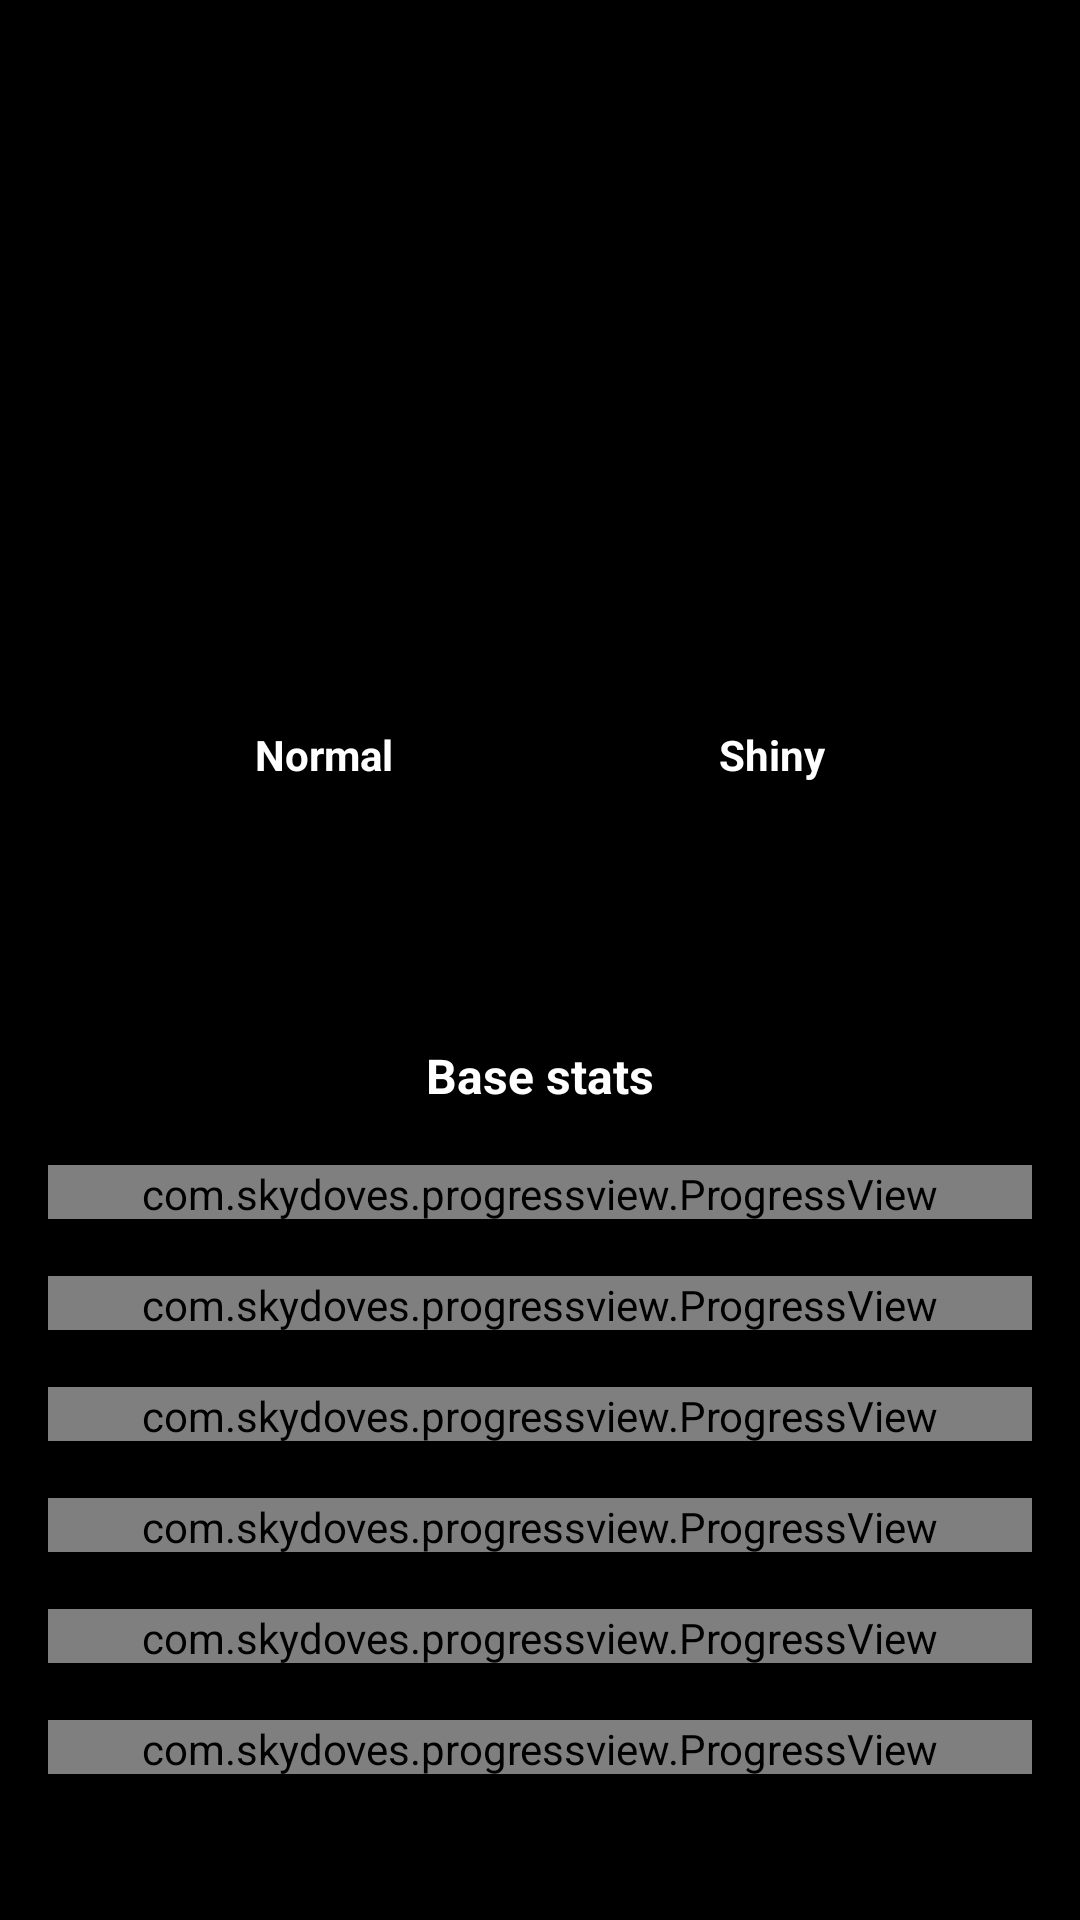

Layout XML and referenced resources for this Android screen:
<!-- AndroidManifest.xml: application theme Theme.Pokedex -->
<!-- res/layout/activity_pokedetail.xml -->
<?xml version="1.0" encoding="utf-8"?>
<androidx.constraintlayout.widget.ConstraintLayout xmlns:android="http://schemas.android.com/apk/res/android"
    xmlns:app="http://schemas.android.com/apk/res-auto"
    xmlns:tools="http://schemas.android.com/tools"
    android:id="@+id/poke_layout"
    android:layout_width="match_parent"
    android:layout_height="wrap_content"
    android:background="@color/black"
    tools:context=".ui.PokeDetailActivity">

    <TextView
        android:id="@+id/poke_name"
        android:layout_width="wrap_content"
        android:layout_height="wrap_content"
        app:layout_constraintTop_toTopOf="parent"
        app:layout_constraintStart_toStartOf="parent"
        app:layout_constraintEnd_toEndOf="parent"
        app:layout_constraintBottom_toTopOf="@id/image_cl"
        android:textColor="@color/white"
        android:textSize="24sp"
        android:layout_margin="8dp"
        android:padding="8dp"
        android:textStyle="bold"/>

    <androidx.constraintlayout.widget.ConstraintLayout
        android:id="@+id/image_cl"
        android:layout_width="match_parent"
        android:layout_height="wrap_content"
        app:layout_constraintTop_toBottomOf="@+id/poke_name"
        app:layout_constraintEnd_toEndOf="parent"
        app:layout_constraintStart_toStartOf="parent"
        app:layout_constraintBottom_toTopOf="@+id/poke_stats"
        >

        <ImageView
            android:id="@+id/sprite_front"
            android:layout_width="80dp"
            android:layout_height="80dp"
            android:layout_gravity="center_horizontal"
            app:layout_constraintStart_toStartOf="parent"
            app:layout_constraintTop_toTopOf="parent"
            app:layout_constraintEnd_toStartOf="@+id/sprite_front_shiny"
            app:layout_constraintBottom_toTopOf="@+id/norm"
            android:contentDescription="@string/normal"
            />

        <TextView
            android:id="@+id/norm"
            android:layout_width="wrap_content"
            android:layout_height="wrap_content"
            app:layout_constraintStart_toStartOf="parent"
            app:layout_constraintTop_toBottomOf="@+id/sprite_front"
            app:layout_constraintBottom_toTopOf="@+id/peso"
            app:layout_constraintEnd_toStartOf="@+id/shiny"
            android:layout_marginEnd="24dp"
            android:text="@string/normal"
            android:textColor="@color/white"
            android:textStyle="bold"/>

        <ImageView
            android:id="@+id/sprite_front_shiny"
            android:layout_width="80dp"
            android:layout_height="80dp"
            android:layout_gravity="center_horizontal"
            app:layout_constraintTop_toTopOf="parent"
            app:layout_constraintEnd_toEndOf="parent"
            app:layout_constraintStart_toEndOf="@+id/sprite_front"
            app:layout_constraintBottom_toTopOf="@+id/shiny"
            android:contentDescription="@string/shiny"
            />

        <TextView
            android:id="@+id/shiny"
            android:layout_width="wrap_content"
            android:layout_height="wrap_content"
            android:text="@string/shiny"
            app:layout_constraintEnd_toEndOf="parent"
            app:layout_constraintTop_toBottomOf="@+id/sprite_front_shiny"
            app:layout_constraintBottom_toTopOf="@+id/peso"
            app:layout_constraintStart_toEndOf="@+id/norm"
            android:textColor="@color/white"
            android:textStyle="bold"/>

        <TextView
            android:id="@+id/peso"
            android:layout_width="wrap_content"
            android:layout_height="wrap_content"
            app:layout_constraintEnd_toEndOf="parent"
            app:layout_constraintStart_toStartOf="parent"
            app:layout_constraintTop_toBottomOf="@+id/shiny"
            app:layout_constraintBottom_toTopOf="@+id/altura"
            android:gravity="center_horizontal"
            android:textColor="@color/white"
            android:textStyle="bold"/>

        <TextView
            android:id="@+id/altura"
            android:layout_width="wrap_content"
            android:layout_height="wrap_content"
            app:layout_constraintEnd_toEndOf="parent"
            app:layout_constraintStart_toStartOf="parent"
            app:layout_constraintTop_toBottomOf="@+id/peso"
            app:layout_constraintBottom_toBottomOf="parent"
            android:textColor="@color/white"
            android:textStyle="bold"/>

    </androidx.constraintlayout.widget.ConstraintLayout>

    <LinearLayout
        android:id="@+id/poke_stats"
        android:layout_width="match_parent"
        android:layout_height="wrap_content"
        app:layout_constraintStart_toStartOf="parent"
        app:layout_constraintEnd_toEndOf="parent"
        app:layout_constraintTop_toBottomOf="@+id/image_cl"
        app:layout_constraintBottom_toBottomOf="parent"
        android:orientation="vertical">

        <TextView
            android:id="@+id/stats_title"
            android:layout_width="wrap_content"
            android:layout_height="wrap_content"
            android:layout_gravity="center_horizontal"
            android:textSize="16sp"
            android:text="@string/stats_title"
            android:textColor="@color/white"
            android:textStyle="bold"/>

        <TextView
            android:id="@+id/hp"
            android:layout_width="wrap_content"
            android:layout_height="wrap_content"
            android:textColor="@color/white"
            android:layout_marginStart="16dp"
            android:textStyle="bold"/>

        <com.skydoves.progressview.ProgressView
            android:id="@+id/dli_hp"
            android:layout_width="match_parent"
            android:layout_height="18dp"
            android:layout_marginHorizontal="16dp"
            app:progressView_colorBackground="@color/white"
            app:progressView_colorProgress="@color/pbc_HP"
            app:progressView_labelColorInner="@color/white"
            app:progressView_labelColorOuter="@color/black"
            app:progressView_autoAnimate="true"
            app:progressView_labelSize="12sp"
            app:progressView_max="255"
            app:progressView_radius="12dp"/>

        <TextView
            android:id="@+id/at"
            android:layout_width="wrap_content"
            android:layout_height="wrap_content"
            android:textColor="@color/white"
            android:layout_marginStart="16dp"
            android:textStyle="bold"/>

        <com.skydoves.progressview.ProgressView
            android:id="@+id/dli_at"
            android:layout_width="match_parent"
            android:layout_height="18dp"
            android:layout_marginHorizontal="16dp"
            app:progressView_colorBackground="@color/white"
            app:progressView_colorProgress="@color/pbc_Attack"
            app:progressView_labelColorInner="@color/white"
            app:progressView_labelColorOuter="@color/black"
            app:progressView_autoAnimate="true"
            app:progressView_labelSize="12sp"
            app:progressView_max="255"
            app:progressView_radius="12dp"/>

        <TextView
            android:id="@+id/df"
            android:layout_width="wrap_content"
            android:layout_height="wrap_content"
            android:textColor="@color/white"
            android:layout_marginStart="16dp"
            android:textStyle="bold"/>

        <com.skydoves.progressview.ProgressView
            android:id="@+id/dli_df"
            android:layout_width="match_parent"
            android:layout_height="18dp"
            android:layout_marginHorizontal="16dp"
            app:progressView_colorBackground="@color/white"
            app:progressView_colorProgress="@color/pbc_Defense"
            app:progressView_labelColorInner="@color/white"
            app:progressView_labelColorOuter="@color/black"
            app:progressView_labelSize="12sp"
            app:progressView_max="255"
            app:progressView_radius="12dp"/>

        <TextView
            android:id="@+id/sa"
            android:layout_width="wrap_content"
            android:layout_height="wrap_content"
            android:layout_marginStart="16dp"
            android:textColor="@color/white"
            android:textStyle="bold"/>

        <com.skydoves.progressview.ProgressView
            android:id="@+id/dli_sa"
            android:layout_width="match_parent"
            android:layout_height="18dp"
            android:layout_marginHorizontal="16dp"
            app:progressView_colorBackground="@color/white"
            app:progressView_colorProgress="@color/pbc_SAttack"
            app:progressView_labelColorInner="@color/white"
            app:progressView_labelColorOuter="@color/black"
            app:progressView_autoAnimate="true"
            app:progressView_labelSize="12sp"
            app:progressView_max="255"
            app:progressView_radius="12dp" />

        <TextView
            android:id="@+id/sd"
            android:layout_width="wrap_content"
            android:layout_height="wrap_content"
            android:layout_marginStart="16dp"
            android:textColor="@color/white"
            android:textStyle="bold"/>

        <com.skydoves.progressview.ProgressView
            android:id="@+id/dli_sd"
            android:layout_width="match_parent"
            android:layout_height="18dp"
            android:layout_marginHorizontal="16dp"
            app:progressView_colorBackground="@color/white"
            app:progressView_colorProgress="@color/pbc_SDefense"
            app:progressView_labelColorInner="@color/white"
            app:progressView_labelColorOuter="@color/black"
            app:progressView_autoAnimate="true"
            app:progressView_labelSize="12sp"
            app:progressView_max="255"
            app:progressView_radius="12dp"/>


        <TextView
            android:id="@+id/sp"
            android:layout_width="wrap_content"
            android:layout_height="wrap_content"
            android:layout_marginStart="16dp"
            android:textColor="@color/white"
            android:textStyle="bold"/>

        <com.skydoves.progressview.ProgressView
            android:id="@+id/dli_sp"
            android:layout_width="match_parent"
            android:layout_height="18dp"
            android:layout_marginHorizontal="16dp"
            app:progressView_colorBackground="@color/white"
            app:progressView_colorProgress="@color/pbc_Speed"
            app:progressView_labelColorInner="@color/white"
            app:progressView_labelColorOuter="@color/black"
            app:progressView_autoAnimate="true"
            app:progressView_labelSize="12sp"
            app:progressView_max="255"
            app:progressView_radius="12dp"
            />

    </LinearLayout>

</androidx.constraintlayout.widget.ConstraintLayout>
<!-- resources referenced by this layout -->
<resources>
  <color name="black">#FF000000</color>
  <color name="white">#FFFFFFFF</color>
  <string name="normal">Normal</string>
  <string name="shiny">Shiny</string>
  <string name="stats_title">Base stats</string>
  <style name="Theme.Pokedex" parent="Theme.MaterialComponents.DayNight.NoActionBar">
          
          <item name="colorPrimary">@color/colorPrimary</item>
          <item name="colorPrimaryVariant">@color/colorPrimaryDark</item>
          <item name="colorOnPrimary">@color/white</item>
          
          <item name="colorSecondary">@color/teal_200</item>
          <item name="colorSecondaryVariant">@color/teal_700</item>
          <item name="colorOnSecondary">@color/black</item>
          
          <item name="android:statusBarColor" tools:targetApi="l">?attr/colorPrimaryVariant</item>
          
      </style>
  <color name="teal_200">#FF03DAC5</color>
  <color name="teal_700">#FF018786</color>
  <!-- not gathered from this repository: default colours our renderer supplied (Android Studio template values) -->
  <color name="colorPrimary">#FF6200EE</color>
  <color name="colorPrimaryDark">#FF3700B3</color>
</resources>
